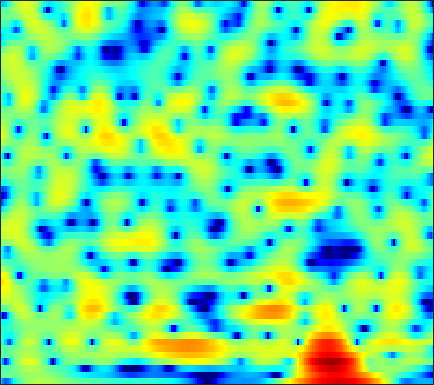

Source data for this figure (header and first rows):
-8.7231, -10.663, -12.575, -11.882, -10.076, -7.5253, -5.3636, -4.0343, -2.5862, -1.4167, -0.4698, 0.11481, 0.75232, 1.2477, 1.5373, 1.8242, 2.0222, 2.1127, 2.168, 2.1541, 2.0791, 1.9896, 1.8306, 1.6348
-1.161, -1.267, -1.331, -1.3, -1.214, -1.027, -0.7745, -0.5561, -0.2428, 0.07709, 0.3802, 0.5871, 0.8278, 1.019, 1.126, 1.221, 1.258, 1.248, 1.188, 1.075, 0.9144, 0.7644, 0.5286, 0.2545
-1.515, -1.804, -1.98, -1.886, -1.645, -1.16, -0.5673, -0.09967, 0.5032, 1.046, 1.502, 1.772, 2.026, 2.16, 2.181, 2.097, 1.892, 1.664, 1.267, 0.78, 0.2328, -0.195, -0.7579, -1.27
-6.58, -10.03, -15.41, -11.56, -7.583, -3.925, -1.396, 0.03348, 1.499, 2.579, 3.356, 3.768, 4.102, 4.203, 4.131, 3.827, 3.274, 2.684, 1.621, 0.1725, -1.811, -3.81, -7.648, -14.76
-1.52, -1.685, -1.739, -1.572, -1.31, -0.8172, -0.2215, 0.247, 0.8387, 1.357, 1.767, 1.994, 2.169, 2.188, 2.102, 1.85, 1.446, 1.052, 0.4308, -0.2809, -1.029, -1.571, -2.187, -2.586
-1.098, -1.371, -1.631, -1.712, -1.623, -1.309, -0.8103, -0.3631, 0.2533, 0.8236, 1.286, 1.544, 1.746, 1.77, 1.67, 1.37, 0.8833, 0.4127, -0.3132, -1.085, -1.762, -2.126, -2.331, -2.165
-2.6, -4.38, -7.671, -12.29, -13.8, -9.33, -5.179, -2.936, -0.731, 0.8576, 1.982, 2.568, 3.043, 3.196, 3.105, 2.694, 1.916, 1.047, -0.6029, -3.05, -6.93, -12.07, -28.63, -10.2
-3.23, -3.95, -4.857, -5.417, -5.426, -4.816, -3.719, -2.782, -1.577, -0.5197, 0.3429, 0.8495, 1.321, 1.573, 1.621, 1.505, 1.216, 0.8915, 0.3401, -0.2769, -0.8397, -1.122, -1.205, -0.8959
-3.719, -3.758, -3.715, -3.531, -3.299, -2.869, -2.334, -1.895, -1.295, -0.7213, -0.2162, 0.1049, 0.4476, 0.687, 0.7962, 0.8546, 0.8407, 0.7943, 0.7125, 0.6282, 0.5583, 0.5379, 0.5524, 0.6349
-5.769, -5.727, -5.342, -4.622, -3.934, -2.933, -1.963, -1.298, -0.5209, 0.1094, 0.5705, 0.8174, 1.026, 1.123, 1.137, 1.093, 1.006, 0.9337, 0.8652, 0.8393, 0.8534, 0.89, 0.9425, 0.9865
-12.56, -18.64, -15.75, -8.585, -5.389, -2.455, -0.4453, 0.6484, 1.69, 2.344, 2.654, 2.687, 2.479, 2.015, 1.535, 0.7879, 0.01603, -0.4688, -0.8099, -0.7148, -0.2807, 0.1569, 0.7176, 1.147
-2.028, -2.123, -1.698, -0.6922, 0.2282, 1.427, 2.413, 2.97, 3.432, 3.563, 3.377, 3.023, 2.207, 0.9208, -0.4143, -2.869, -6.6, -11.16, -23.15, -12.04, -6.457, -4.045, -1.908, -0.5527
2.005, 2.114, 2.276, 2.459, 2.593, 2.742, 2.807, 2.784, 2.629, 2.293, 1.759, 1.216, 0.3106, -0.8203, -1.828, -3.315, -4.793, -5.734, -6.449, -6.365, -5.649, -4.937, -3.993, -3.164
4.039, 4.004, 3.896, 3.719, 3.544, 3.255, 2.899, 2.581, 2.091, 1.524, 0.8445, 0.2579, -0.6067, -1.552, -2.324, -3.403, -4.458, -5.159, -5.915, -6.361, -6.456, -6.308, -5.9, -5.382
5.852, 5.605, 5.168, 4.619, 4.144, 3.444, 2.705, 2.138, 1.4, 0.7101, 0.04843, -0.4603, -1.219, -2.116, -2.925, -4.275, -6.044, -7.667, -10.25, -12.63, -12.92, -11.58, -9.424, -7.758
7.157, 6.67, 5.83, 4.757, 3.789, 2.292, 0.6165, -0.6384, -2.019, -2.684, -2.593, -2.295, -1.979, -1.965, -2.204, -2.924, -4.185, -5.538, -7.792, -9.956, -10.14, -8.787, -6.669, -5.101
5.797, 5.213, 4.194, 2.841, 1.543, -0.7142, -3.901, -7.395, -15.94, -16.64, -8.719, -5.783, -3.384, -1.978, -1.366, -0.9369, -0.8197, -0.8742, -1.013, -1.103, -1.055, -0.9063, -0.6147, -0.3043
2.165, 1.718, 1, 0.1472, -0.57, -1.616, -2.685, -3.396, -4.029, -4.098, -3.573, -2.985, -2.142, -1.345, -0.8533, -0.3584, -0.0006186, 0.1903, 0.3777, 0.5236, 0.655, 0.7519, 0.8697, 0.9843
-1.294, -1.7, -2.195, -2.553, -2.7, -2.728, -2.605, -2.43, -2.106, -1.727, -1.301, -0.9539, -0.5001, -0.1095, 0.1506, 0.4363, 0.6391, 0.7589, 0.8737, 0.9547, 1.021, 1.067, 1.131, 1.193
-4.661, -5.954, -7.664, -8.277, -7.547, -5.716, -3.866, -2.693, -1.431, -0.4477, 0.2664, 0.6722, 1.076, 1.302, 1.384, 1.411, 1.349, 1.258, 1.106, 0.9496, 0.8199, 0.7597, 0.7511, 0.8163
-4.132, -6.08, -9.673, -11.72, -9.251, -5.265, -2.394, -0.82, 0.6873, 1.702, 2.348, 2.611, 2.714, 2.608, 2.383, 1.921, 1.325, 0.7959, 0.04138, -0.7004, -1.331, -1.652, -1.784, -1.553
0.6298, 0.455, 0.3038, 0.4183, 0.7195, 1.359, 2.073, 2.567, 3.095, 3.374, 3.402, 3.248, 2.769, 2.048, 1.329, 0.1188, -1.343, -2.591, -4.48, -6.645, -9.169, -11.08, -12.31, -10.49
2.529, 2.757, 3.016, 3.252, 3.415, 3.606, 3.751, 3.774, 3.686, 3.406, 2.865, 2.295, 1.264, -0.1624, -1.459, -3.56, -6.061, -8.143, -10.93, -13.54, -15.84, -17.56, -18.27, -15.41
2.847, 3.174, 3.546, 3.837, 4.005, 4.135, 4.144, 4.064, 3.778, 3.296, 2.563, 1.812, 0.534, -1.17, -2.787, -5.506, -9.238, -13.16, -22.29, -28.24, -18.07, -15.05, -12.55, -10.74
1.808, 2.208, 2.713, 3.159, 3.439, 3.715, 3.835, 3.839, 3.663, 3.291, 2.715, 2.1, 1.092, -0.1543, -1.274, -2.927, -4.734, -6.073, -7.552, -8.3, -8.13, -7.67, -6.938, -6.307
-1.282, -0.6673, 0.2061, 1.056, 1.622, 2.264, 2.729, 2.936, 3.064, 2.95, 2.637, 2.28, 1.636, 0.8748, 0.2405, -0.5915, -1.349, -1.827, -2.27, -2.495, -2.511, -2.42, -2.275, -2.135
-7.893, -6.234, -4.142, -2.34, -1.186, 0.07412, 1.062, 1.586, 2.018, 2.156, 1.977, 1.697, 1.076, 0.2933, -0.3235, -1.116, -1.639, -1.753, -1.563, -1.067, -0.4767, -0.03139, 0.5063, 0.9056
-14.64, -11.79, -8.746, -6.159, -4.444, -2.479, -0.9742, -0.09281, 0.6423, 0.9601, 0.8241, 0.3866, -0.6035, -2.219, -3.871, -6.736, -9.321, -8.996, -6.067, -3.187, -0.9562, 0.3265, 1.663, 2.601
-17.26, -18.53, -15.92, -11.31, -8.423, -5.438, -3.277, -2.13, -1.067, -0.5504, -0.5014, -0.8398, -1.656, -3.117, -4.579, -7.034, -9.073, -8.716, -6.096, -3.354, -1.094, 0.2705, 1.71, 2.802
-12.92, -13.79, -12.59, -9.796, -7.703, -5.424, -3.674, -2.701, -1.77, -1.26, -1.091, -1.172, -1.528, -2.032, -2.463, -2.917, -3.086, -2.948, -2.418, -1.52, -0.4566, 0.3573, 1.369, 2.28
-4.871, -4.883, -4.598, -3.986, -3.408, -2.59, -1.873, -1.387, -0.9604, -0.7363, -0.7737, -0.9075, -1.315, -1.818, -2.274, -2.822, -3.19, -3.253, -2.962, -2.267, -1.294, -0.4868, 0.5958, 1.569
-1.11, -1.11, -1.009, -0.8049, -0.6006, -0.2914, 0.02326, 0.1942, 0.3315, 0.2927, 0.03563, -0.3447, -1.079, -2.225, -3.337, -5.286, -7.623, -9.078, -8.89, -6.521, -3.936, -2.278, -0.4838, 0.8842
-0.05184, -0.2214, -0.3324, -0.286, -0.1371, 0.171, 0.566, 0.7987, 1.056, 1.113, 0.9636, 0.6121, -0.1054, -1.317, -2.532, -4.847, -8.054, -10.63, -10.64, -7.03, -3.906, -2.118, -0.362, 0.852
-1.685, -2.584, -3.582, -3.822, -3.351, -2.191, -0.9228, -0.05592, 0.8296, 1.426, 1.729, 1.764, 1.557, 1.129, 0.6769, 0.002949, -0.6358, -0.9466, -0.9512, -0.6002, -0.01886, 0.4587, 1.006, 1.34
-3.857, -6.693, -13.72, -24.57, -11.84, -5.965, -2.786, -1.153, 0.3755, 1.409, 2.039, 2.367, 2.55, 2.574, 2.47, 2.278, 2.046, 1.883, 1.698, 1.596, 1.557, 1.513, 1.42, 1.23
-0.7816, -1.847, -3.089, -3.587, -3.297, -2.393, -1.27, -0.5096, 0.3988, 1.097, 1.66, 1.943, 2.223, 2.299, 2.267, 2.067, 1.752, 1.448, 0.9635, 0.5238, 0.1794, 0.0188, -0.07916, -0.1052
2.466, 1.942, 1.24, 0.6172, 0.2157, -0.1617, -0.4016, -0.4471, -0.3592, -0.0316, 0.4344, 0.7653, 1.14, 1.306, 1.283, 0.9619, 0.2898, -0.4594, -1.746, -3.33, -4.736, -5.075, -4.332, -2.933
4.16, 3.605, 2.699, 1.56, 0.5233, -1.1, -3.003, -4.331, -5.269, -4.484, -2.908, -1.677, -0.4984, 0.2516, 0.4393, 0.2737, -0.4708, -1.453, -3.494, -6.95, -13.35, -18.63, -10.04, -4.899
3.527, 2.999, 2.044, 0.7286, -0.551, -2.911, -6.38, -10.31, -16.34, -10.86, -6.082, -3.943, -2.031, -0.9407, -0.5248, -0.3847, -0.6403, -1.06, -1.837, -2.656, -3.244, -3.242, -2.573, -1.369
1.845, 1.567, 1.021, 0.283, -0.3721, -1.401, -2.424, -3.068, -3.496, -3.261, -2.616, -2.086, -1.42, -1.036, -0.8733, -0.9109, -1.109, -1.333, -1.656, -1.858, -1.877, -1.722, -1.255, -0.5537
0.4638, 0.4515, 0.3366, 0.1711, 0.03159, -0.1124, -0.177, -0.1925, -0.1002, 0.01732, 0.125, 0.2101, 0.1747, -0.05961, -0.3473, -0.9578, -1.762, -2.432, -3.278, -3.837, -3.859, -3.543, -2.756, -1.714
-0.8562, -0.9035, -1.008, -0.9973, -0.8243, -0.2986, 0.3943, 0.9581, 1.622, 2.107, 2.394, 2.432, 2.191, 1.645, 0.924, -0.4049, -2.341, -4.271, -7.669, -11.66, -12.04, -9.493, -6.308, -3.918
-2.814, -3.658, -5.522, -7.539, -7.329, -4.484, -1.385, 0.456, 2.24, 3.459, 4.148, 4.325, 4.205, 3.63, 2.885, 1.466, -0.5508, -2.511, -5.613, -8.828, -9.668, -8.664, -6.811, -5.334
-3.558, -4.295, -6.161, -8.386, -8.171, -4.796, -1.357, 0.59, 2.546, 3.848, 4.59, 4.859, 4.848, 4.417, 3.873, 2.813, 1.462, 0.2718, -1.446, -3.22, -4.988, -6.262, -8.203, -10.29
-2.52, -2.158, -1.778, -1.321, -0.7924, 0.1251, 1.195, 2.01, 2.95, 3.628, 4.048, 4.18, 4.082, 3.714, 3.253, 2.403, 1.323, 0.3655, -1.125, -2.853, -4.912, -6.732, -9.774, -13.67
-1.43, -0.7716, -0.002181, 0.6859, 1.159, 1.763, 2.325, 2.7, 3.094, 3.351, 3.452, 3.398, 3.168, 2.761, 2.326, 1.595, 0.6653, -0.1474, -1.394, -2.806, -4.361, -5.614, -7.277, -8.775
-0.1627, 0.4479, 1.155, 1.752, 2.126, 2.551, 2.868, 3.022, 3.133, 3.131, 2.99, 2.802, 2.457, 1.986, 1.565, 0.9112, 0.1351, -0.5264, -1.524, -2.652, -3.936, -5, -6.54, -8.184
1.051, 1.538, 2.103, 2.563, 2.843, 3.098, 3.217, 3.219, 3.102, 2.844, 2.461, 2.12, 1.593, 1.027, 0.5992, 0.03151, -0.5189, -0.9546, -1.594, -2.382, -3.358, -4.266, -5.748, -7.702
1.758, 2.201, 2.721, 3.132, 3.361, 3.512, 3.489, 3.354, 2.999, 2.413, 1.624, 0.9365, -0.08697, -1.052, -1.621, -2.026, -2.047, -1.948, -1.797, -1.834, -2.106, -2.511, -3.33, -4.514
1.159, 1.748, 2.45, 3.002, 3.285, 3.484, 3.457, 3.266, 2.735, 1.85, 0.5295, -0.8264, -3.302, -6.678, -9.249, -9.365, -6.258, -4.171, -2.227, -1.007, -0.3572, -0.1526, -0.219, -0.5536
-2.088, -1.017, 0.1565, 1.035, 1.502, 1.911, 2.052, 1.972, 1.615, 0.9553, -0.09982, -1.249, -3.309, -5.965, -7.825, -7.757, -5.116, -3.183, -1.165, 0.2268, 1.105, 1.503, 1.751, 1.746
-6.399, -4.837, -3.303, -2.24, -1.663, -1.161, -0.8658, -0.7323, -0.6166, -0.6117, -0.7153, -0.8648, -1.105, -1.287, -1.285, -1.017, -0.4535, 0.09482, 0.8242, 1.455, 1.912, 2.126, 2.258, 2.202
-7.655, -6.427, -5.297, -4.678, -4.497, -4.528, -4.589, -4.451, -3.893, -3.002, -1.986, -1.231, -0.3737, 0.3148, 0.7609, 1.273, 1.697, 1.982, 2.269, 2.456, 2.533, 2.508, 2.363, 2.102
-5.941, -5.22, -4.808, -5.09, -5.89, -7.887, -11.42, -14.32, -11.52, -6.557, -3.147, -1.336, 0.4378, 1.67, 2.326, 2.921, 3.273, 3.38, 3.388, 3.238, 2.964, 2.691, 2.222, 1.663
-2.632, -2.35, -2.3, -2.704, -3.339, -4.647, -6.234, -6.876, -5.684, -3.112, -0.6896, 0.7617, 2.236, 3.227, 3.678, 3.965, 3.924, 3.7, 3.209, 2.558, 1.82, 1.258, 0.5486, -0.1925
-0.7919, -0.725, -0.6536, -0.607, -0.5543, -0.4834, -0.2892, -0.005177, 0.5965, 1.417, 2.287, 2.879, 3.457, 3.749, 3.75, 3.433, 2.706, 1.911, 0.4637, -1.353, -3.274, -4.457, -5.151, -5.026
-1.68, -1.772, -1.58, -1.054, -0.5308, 0.2567, 1.062, 1.655, 2.377, 3.015, 3.519, 3.775, 3.916, 3.779, 3.47, 2.713, 1.5, 0.2341, -2.109, -5.539, -11.22, -20.06, -18.93, -10.88
-6.972, -8.046, -7.173, -4.746, -2.95, -0.9051, 0.7019, 1.667, 2.69, 3.431, 3.916, 4.113, 4.161, 3.931, 3.557, 2.784, 1.691, 0.627, -1.097, -3.057, -5.027, -6.188, -6.85, -6.541
